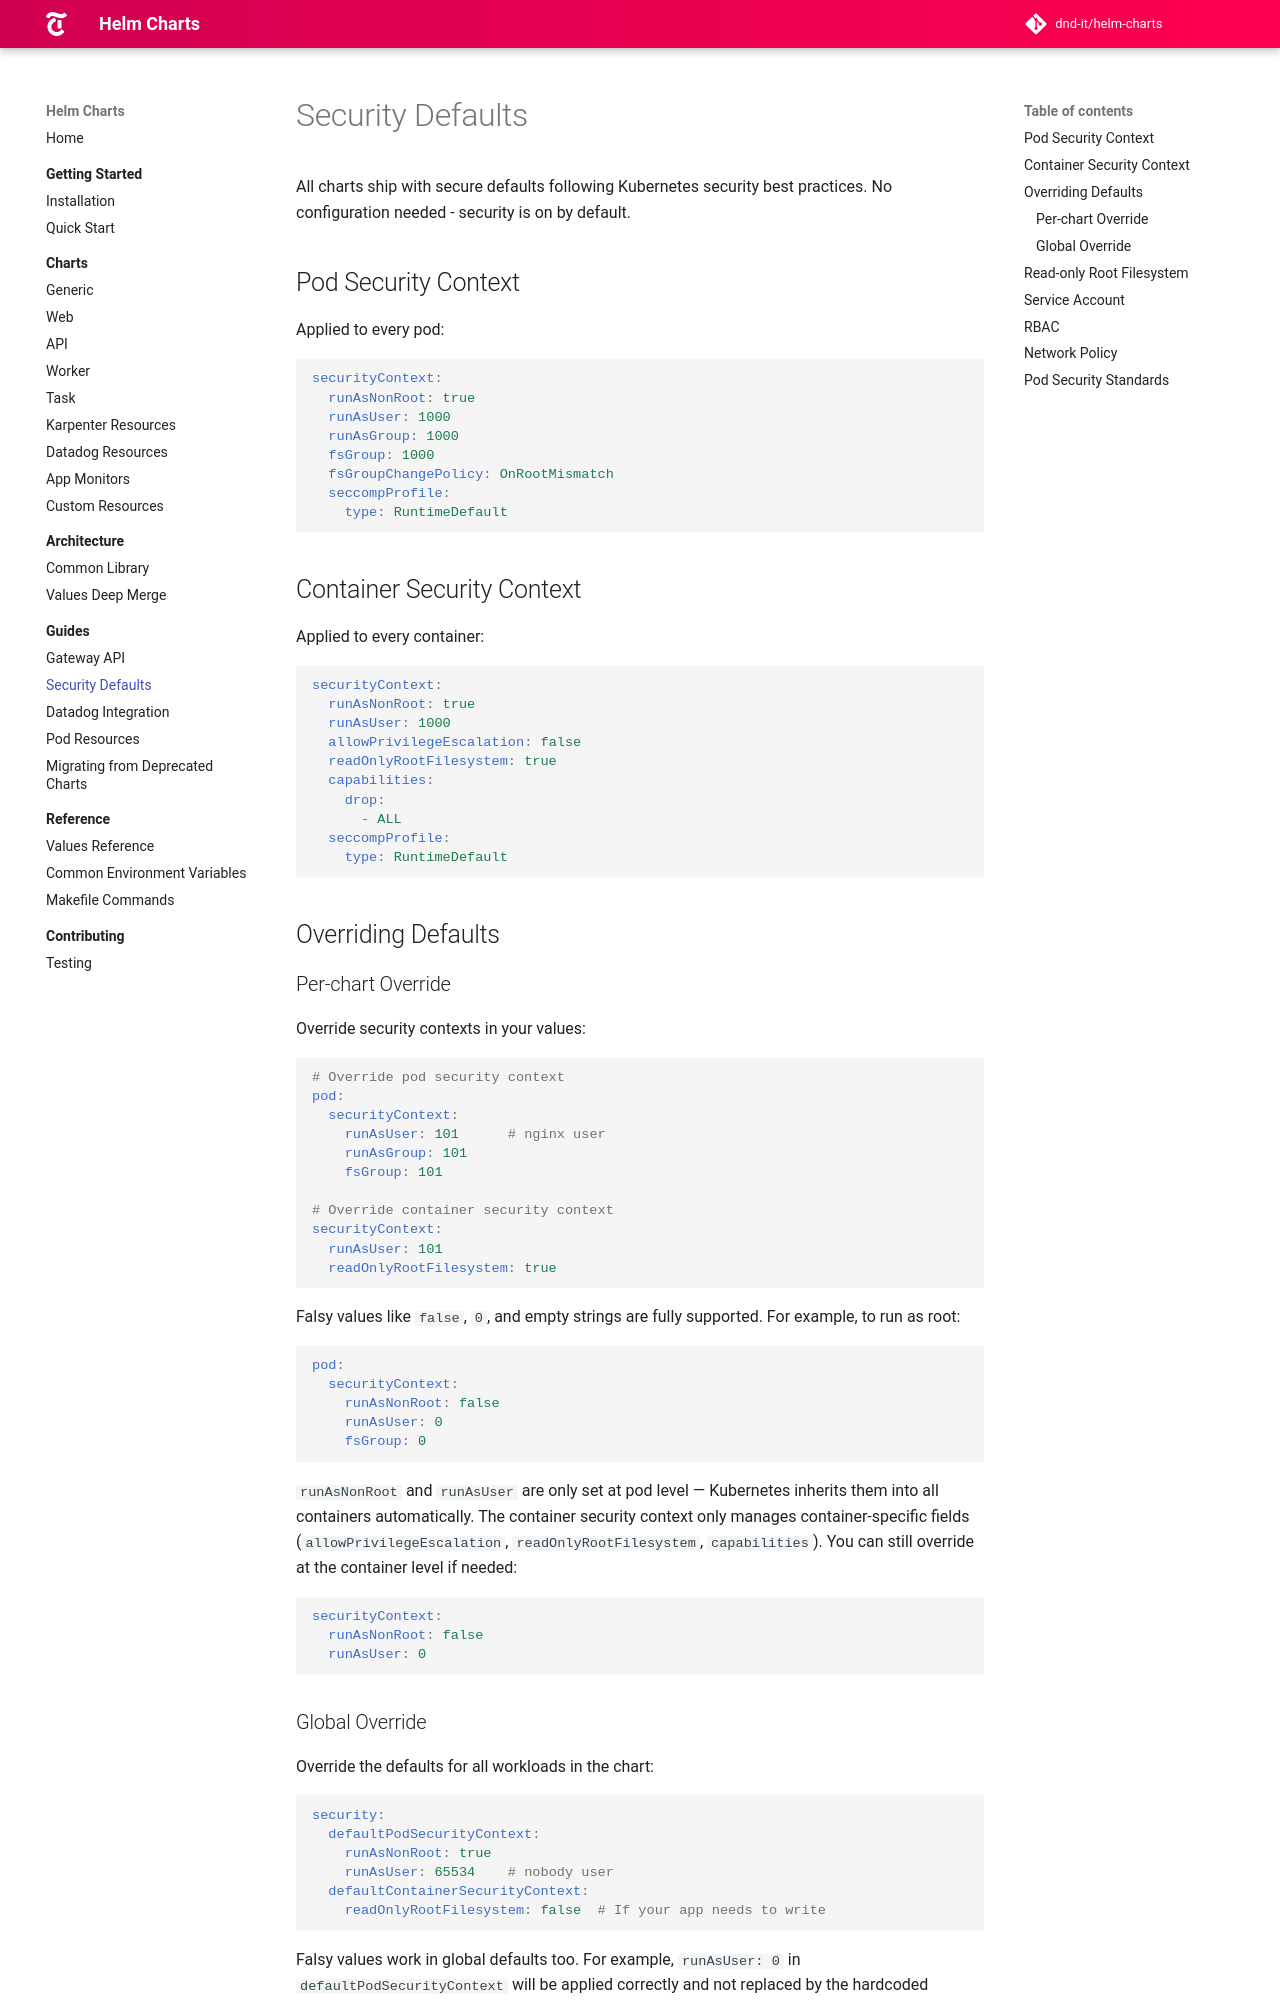

repository: DND-IT/helm-charts · page: docs/guides/security/index.html · generator: mkdocs

# Security Defaults

All charts ship with secure defaults following Kubernetes security best practices. No configuration needed - security is on by default.

## Pod Security Context

Applied to every pod:

```yaml
securityContext:
  runAsNonRoot: true
  runAsUser: 1000
  runAsGroup: 1000
  fsGroup: 1000
  fsGroupChangePolicy: OnRootMismatch
  seccompProfile:
    type: RuntimeDefault
```

## Container Security Context

Applied to every container:

```yaml
securityContext:
  runAsNonRoot: true
  runAsUser: 1000
  allowPrivilegeEscalation: false
  readOnlyRootFilesystem: true
  capabilities:
    drop:
      - ALL
  seccompProfile:
    type: RuntimeDefault
```

## Overriding Defaults

### Per-chart Override

Override security contexts in your values:

```yaml
# Override pod security context
pod:
  securityContext:
    runAsUser: 101      # nginx user
    runAsGroup: 101
    fsGroup: 101

# Override container security context
securityContext:
  runAsUser: 101
  readOnlyRootFilesystem: true
```

Falsy values like `false`, `0`, and empty strings are fully supported. For example, to run as root:

```yaml
pod:
  securityContext:
    runAsNonRoot: false
    runAsUser: 0
    fsGroup: 0
```

`runAsNonRoot` and `runAsUser` are only set at pod level — Kubernetes inherits them into all containers automatically. The container security context only manages container-specific fields (`allowPrivilegeEscalation`, `readOnlyRootFilesystem`, `capabilities`). You can still override at the container level if needed:

```yaml
securityContext:
  runAsNonRoot: false
  runAsUser: 0
```
